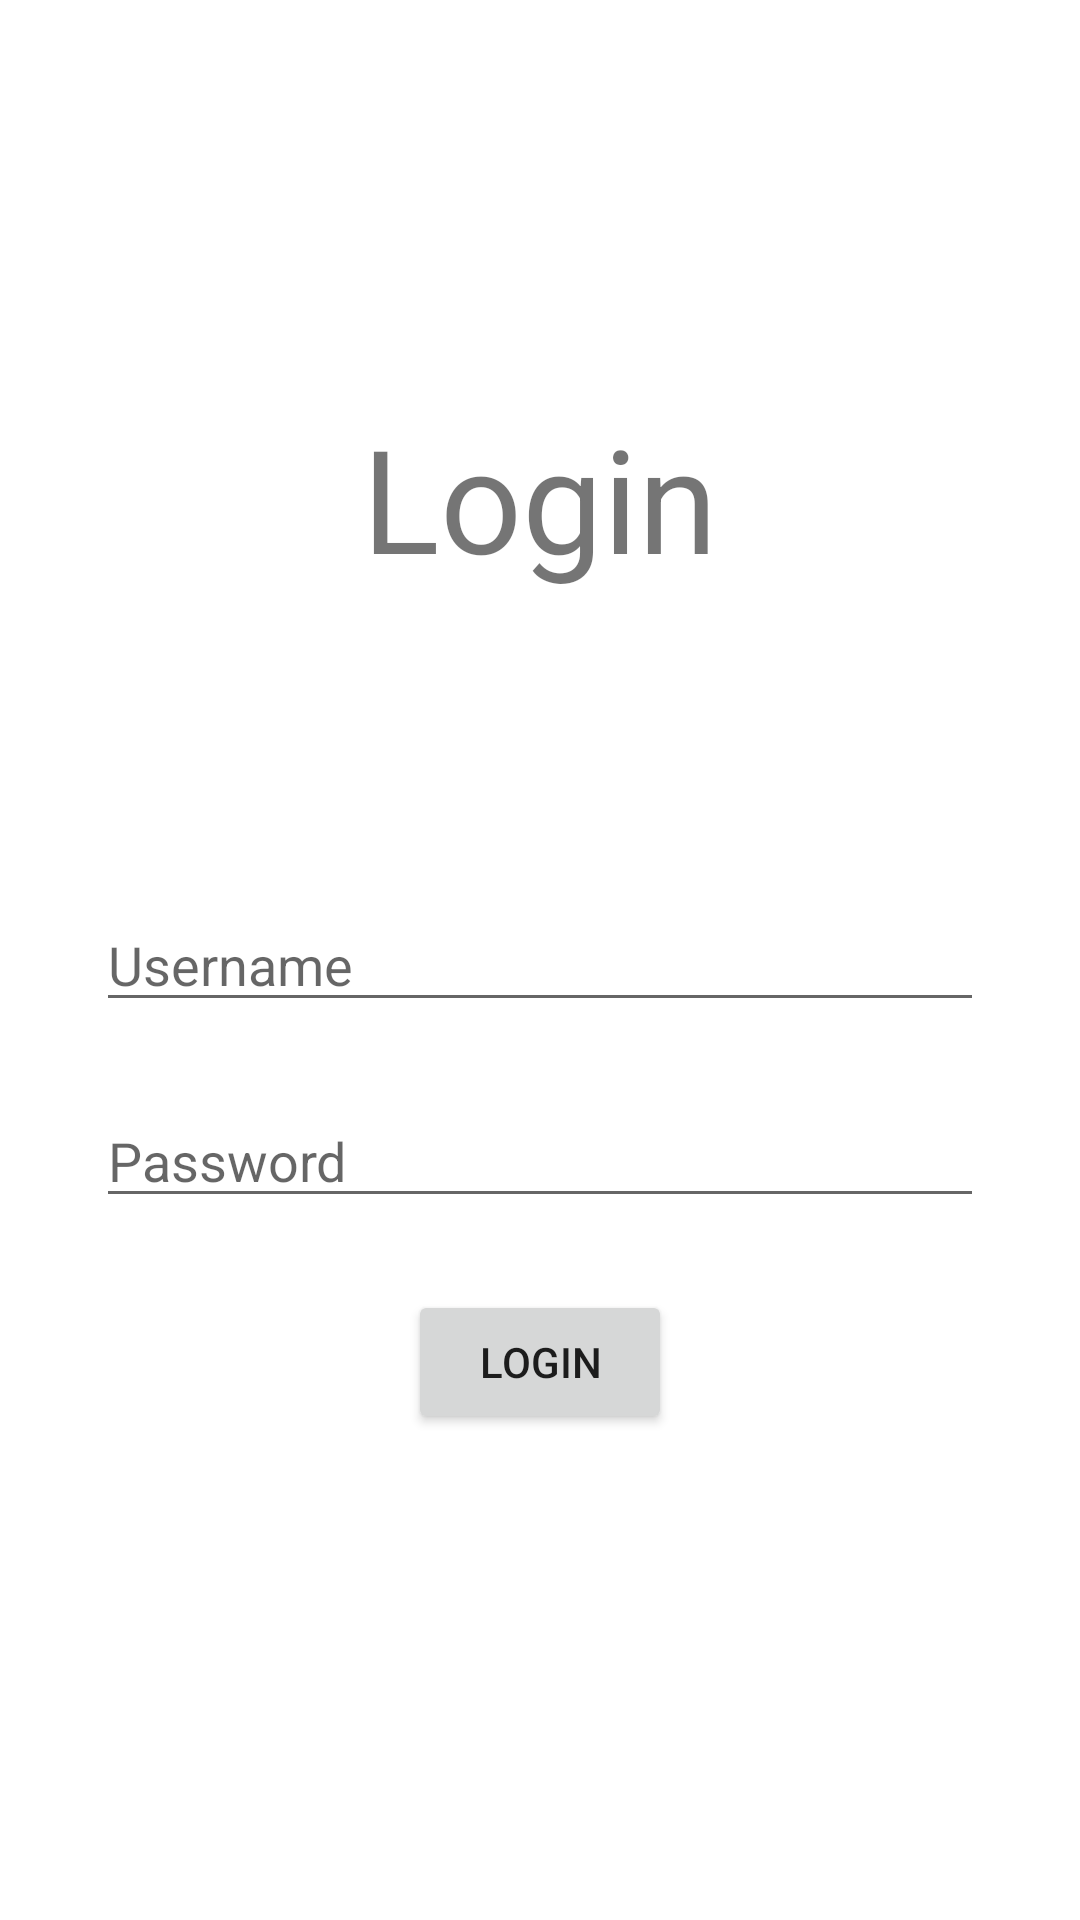

Produce the Android XML layout that renders to this screen, including the resource entries it uses.
<!-- AndroidManifest.xml: application theme Theme.ScanQRNoviembre -->
<!-- res/layout/activity_main.xml -->
<?xml version="1.0" encoding="utf-8"?>
<androidx.constraintlayout.widget.ConstraintLayout
    xmlns:android="http://schemas.android.com/apk/res/android"
    xmlns:app="http://schemas.android.com/apk/res-auto"
    xmlns:tools="http://schemas.android.com/tools"
    android:layout_width="match_parent"
    android:layout_height="match_parent"
    tools:context=".MainActivity"
    android:padding="32dp">

    <TextView
        android:layout_width="wrap_content"
        android:layout_height="wrap_content"
        android:text="Login"
        android:textSize="48sp"
        app:layout_constraintEnd_toEndOf="parent"
        app:layout_constraintStart_toStartOf="parent"
        app:layout_constraintTop_toTopOf="parent"
        app:layout_constraintBottom_toTopOf="@id/edttxt_username"/>

    <EditText
        android:id="@+id/edttxt_username"
        android:layout_width="match_parent"
        android:layout_height="wrap_content"
        app:layout_constraintEnd_toEndOf="parent"
        app:layout_constraintStart_toStartOf="parent"
        app:layout_constraintTop_toTopOf="parent"
        app:layout_constraintBottom_toBottomOf="parent"
        android:hint="Username"/>

    <EditText
        android:id="@+id/edttxt_password"
        android:layout_width="match_parent"
        android:layout_height="wrap_content"
        app:layout_constraintEnd_toEndOf="parent"
        app:layout_constraintStart_toStartOf="parent"
        app:layout_constraintTop_toBottomOf="@id/edttxt_username"
        android:layout_marginTop="24dp"
        android:hint="@string/password"
        android:inputType="textPassword"/>


    <Button
        android:id="@+id/loginbtn"
        android:layout_width="wrap_content"
        android:layout_height="wrap_content"
        android:layout_marginTop="24dp"
        android:text="Login"
        app:layout_constraintEnd_toEndOf="parent"
        app:layout_constraintStart_toStartOf="parent"
        app:layout_constraintTop_toBottomOf="@id/edttxt_password" />

</androidx.constraintlayout.widget.ConstraintLayout>
<!-- resources referenced by this layout -->
<resources>
  <string name="password">Password</string>
  <style name="Theme.ScanQRNoviembre" parent="Theme.MaterialComponents.DayNight.DarkActionBar">
          
          <item name="colorPrimary">@color/purple_500</item>
          <item name="colorPrimaryVariant">@color/purple_700</item>
          <item name="colorOnPrimary">@color/white</item>
          
          <item name="colorSecondary">@color/teal_200</item>
          <item name="colorSecondaryVariant">@color/teal_700</item>
          <item name="colorOnSecondary">@color/black</item>
          
          <item name="android:statusBarColor" tools:targetApi="l">?attr/colorPrimaryVariant</item>
          
      </style>
  <!-- not gathered from this repository: default colours our renderer supplied (Android Studio template values) -->
  <color name="purple_500">#FF6200EE</color>
  <color name="purple_700">#FF3700B3</color>
  <color name="teal_200">#FF03DAC5</color>
  <color name="teal_700">#FF018786</color>
  <color name="black">#FF000000</color>
  <color name="white">#FFFFFFFF</color>
</resources>
